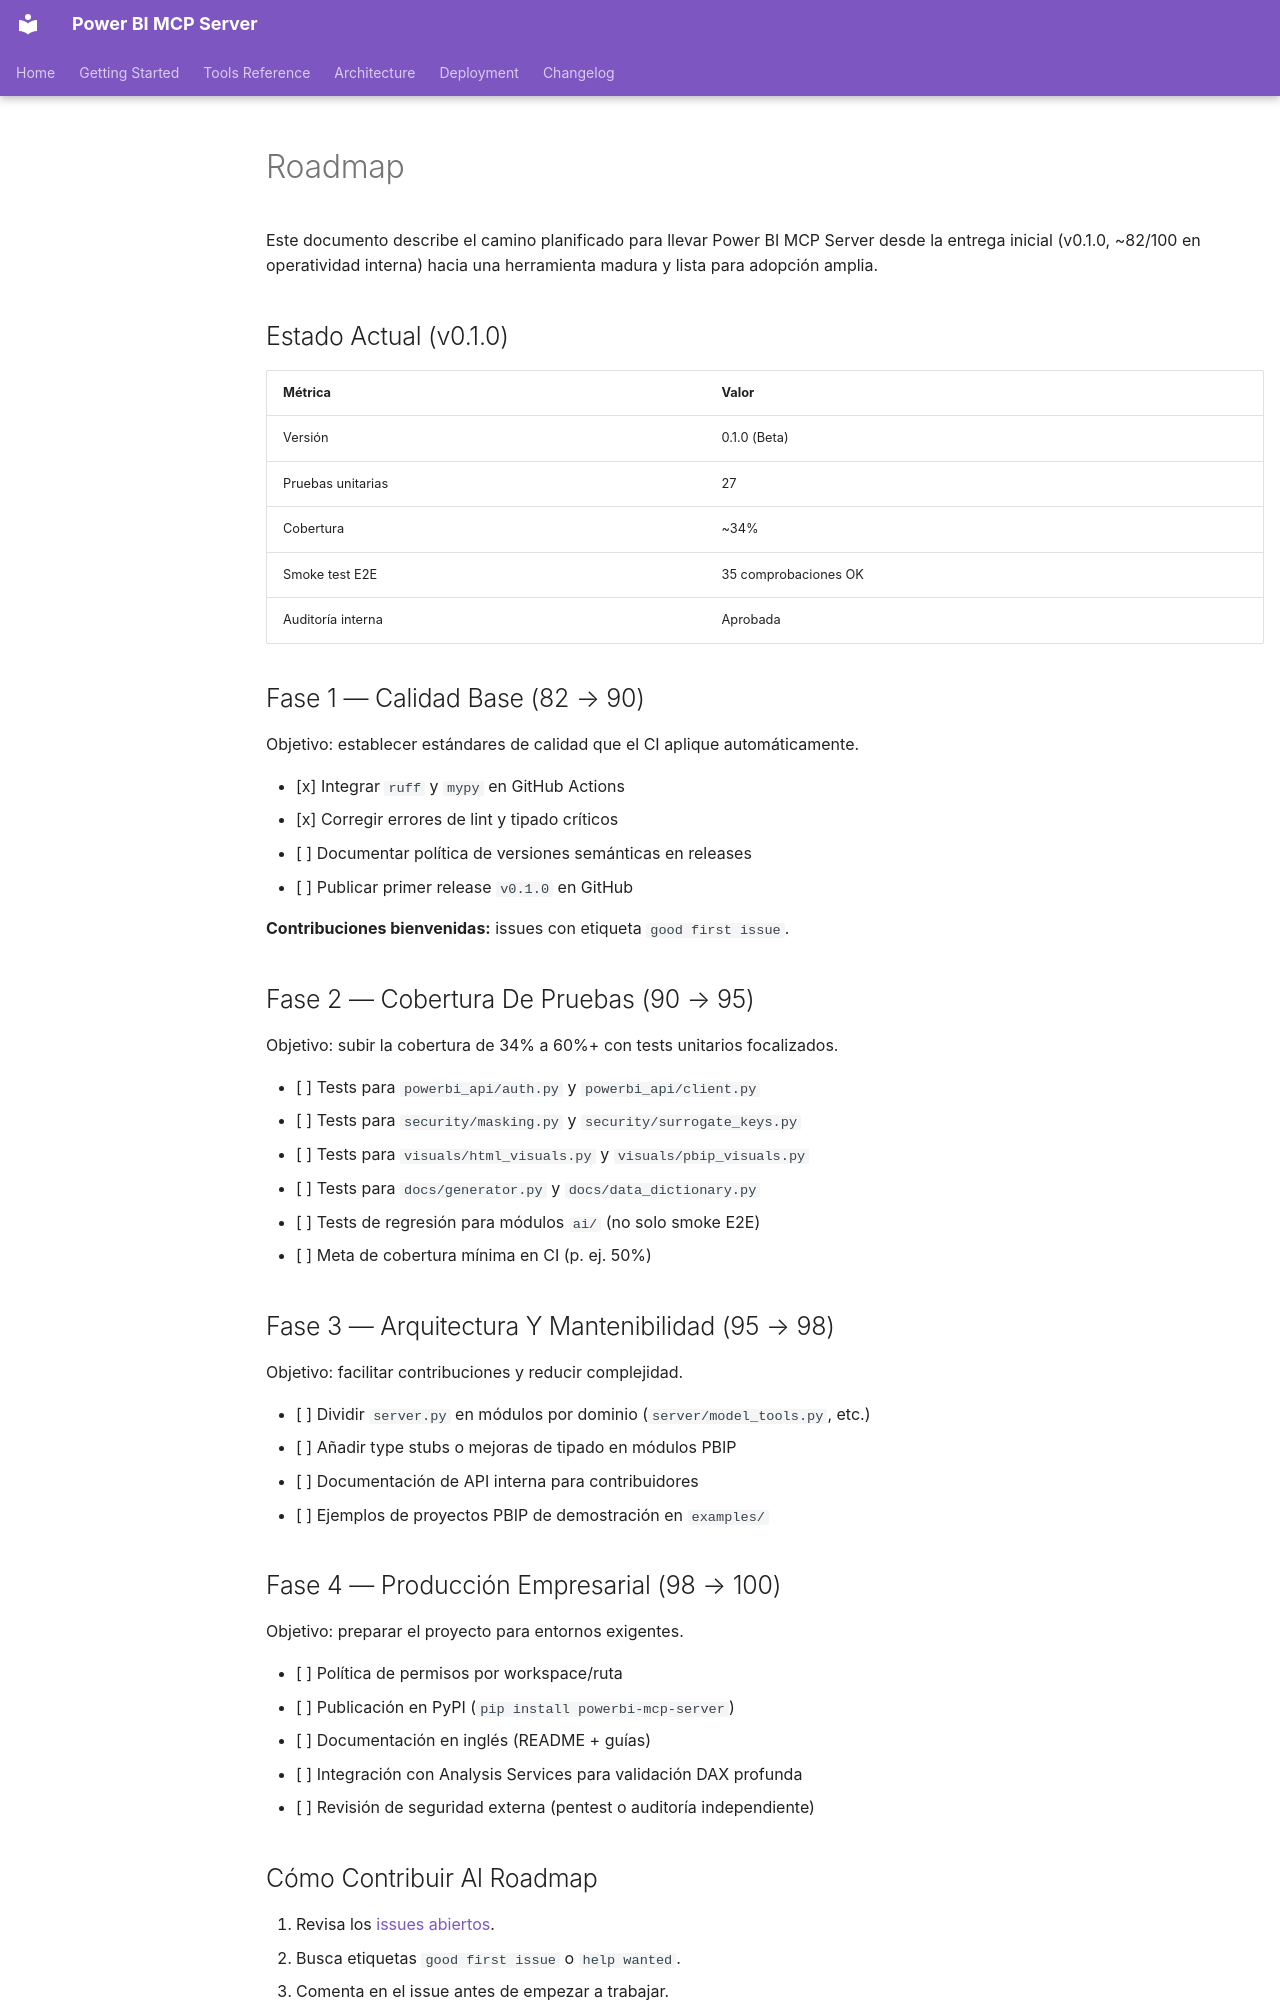

repository: jeyssonlza/powerbi-mcp-server · page: ROADMAP/index.html · generator: mkdocs

# Roadmap

Este documento describe el camino planificado para llevar Power BI MCP Server
desde la entrega inicial (v0.1.0, ~82/100 en operatividad interna) hacia una
herramienta madura y lista para adopción amplia.

## Estado Actual (v0.1.0)

| Métrica | Valor |
|---------|-------|
| Versión | 0.1.0 (Beta) |
| Pruebas unitarias | 27 |
| Cobertura | ~34% |
| Smoke test E2E | 35 comprobaciones OK |
| Auditoría interna | Aprobada |

## Fase 1 — Calidad Base (82 → 90)

Objetivo: establecer estándares de calidad que el CI aplique automáticamente.

- [x] Integrar `ruff` y `mypy` en GitHub Actions
- [x] Corregir errores de lint y tipado críticos
- [ ] Documentar política de versiones semánticas en releases
- [ ] Publicar primer release `v0.1.0` en GitHub

**Contribuciones bienvenidas:** issues con etiqueta `good first issue`.

## Fase 2 — Cobertura De Pruebas (90 → 95)

Objetivo: subir la cobertura de 34% a 60%+ con tests unitarios focalizados.

- [ ] Tests para `powerbi_api/auth.py` y `powerbi_api/client.py`
- [ ] Tests para `security/masking.py` y `security/surrogate_keys.py`
- [ ] Tests para `visuals/html_visuals.py` y `visuals/pbip_visuals.py`
- [ ] Tests para `docs/generator.py` y `docs/data_dictionary.py`
- [ ] Tests de regresión para módulos `ai/` (no solo smoke E2E)
- [ ] Meta de cobertura mínima en CI (p. ej. 50%)

## Fase 3 — Arquitectura Y Mantenibilidad (95 → 98)

Objetivo: facilitar contribuciones y reducir complejidad.

- [ ] Dividir `server.py` en módulos por dominio (`server/model_tools.py`, etc.)
- [ ] Añadir type stubs o mejoras de tipado en módulos PBIP
- [ ] Documentación de API interna para contribuidores
- [ ] Ejemplos de proyectos PBIP de demostración en `examples/`

## Fase 4 — Producción Empresarial (98 → 100)

Objetivo: preparar el proyecto para entornos exigentes.

- [ ] Política de permisos por workspace/ruta
- [ ] Publicación en PyPI (`pip install powerbi-mcp-server`)
- [ ] Documentación en inglés (README + guías)
- [ ] Integración con Analysis Services para validación DAX profunda
- [ ] Revisión de seguridad externa (pentest o auditoría independiente)
